Labelled photos from "California", an image-classification folder in aashigoyal210900/wildfire_cnn. The possible labels are: no wildfire, wildfire.

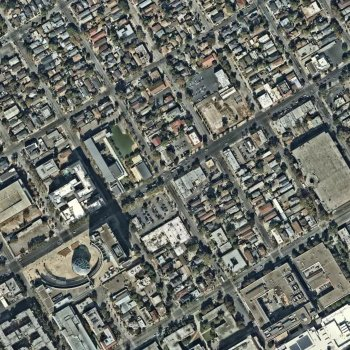
Label: no wildfire

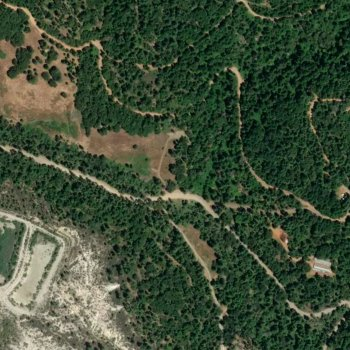
Label: wildfire

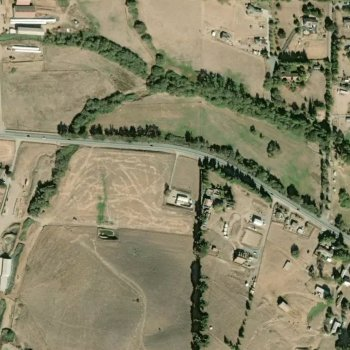
Label: wildfire

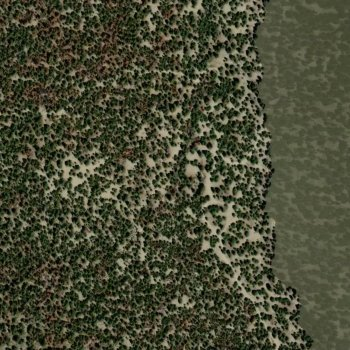
Label: wildfire

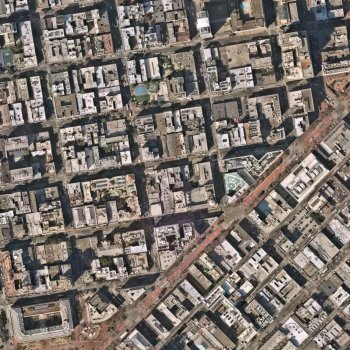
Label: no wildfire

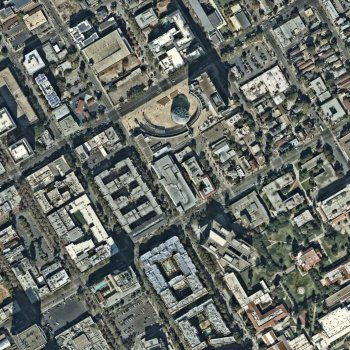
Label: no wildfire
